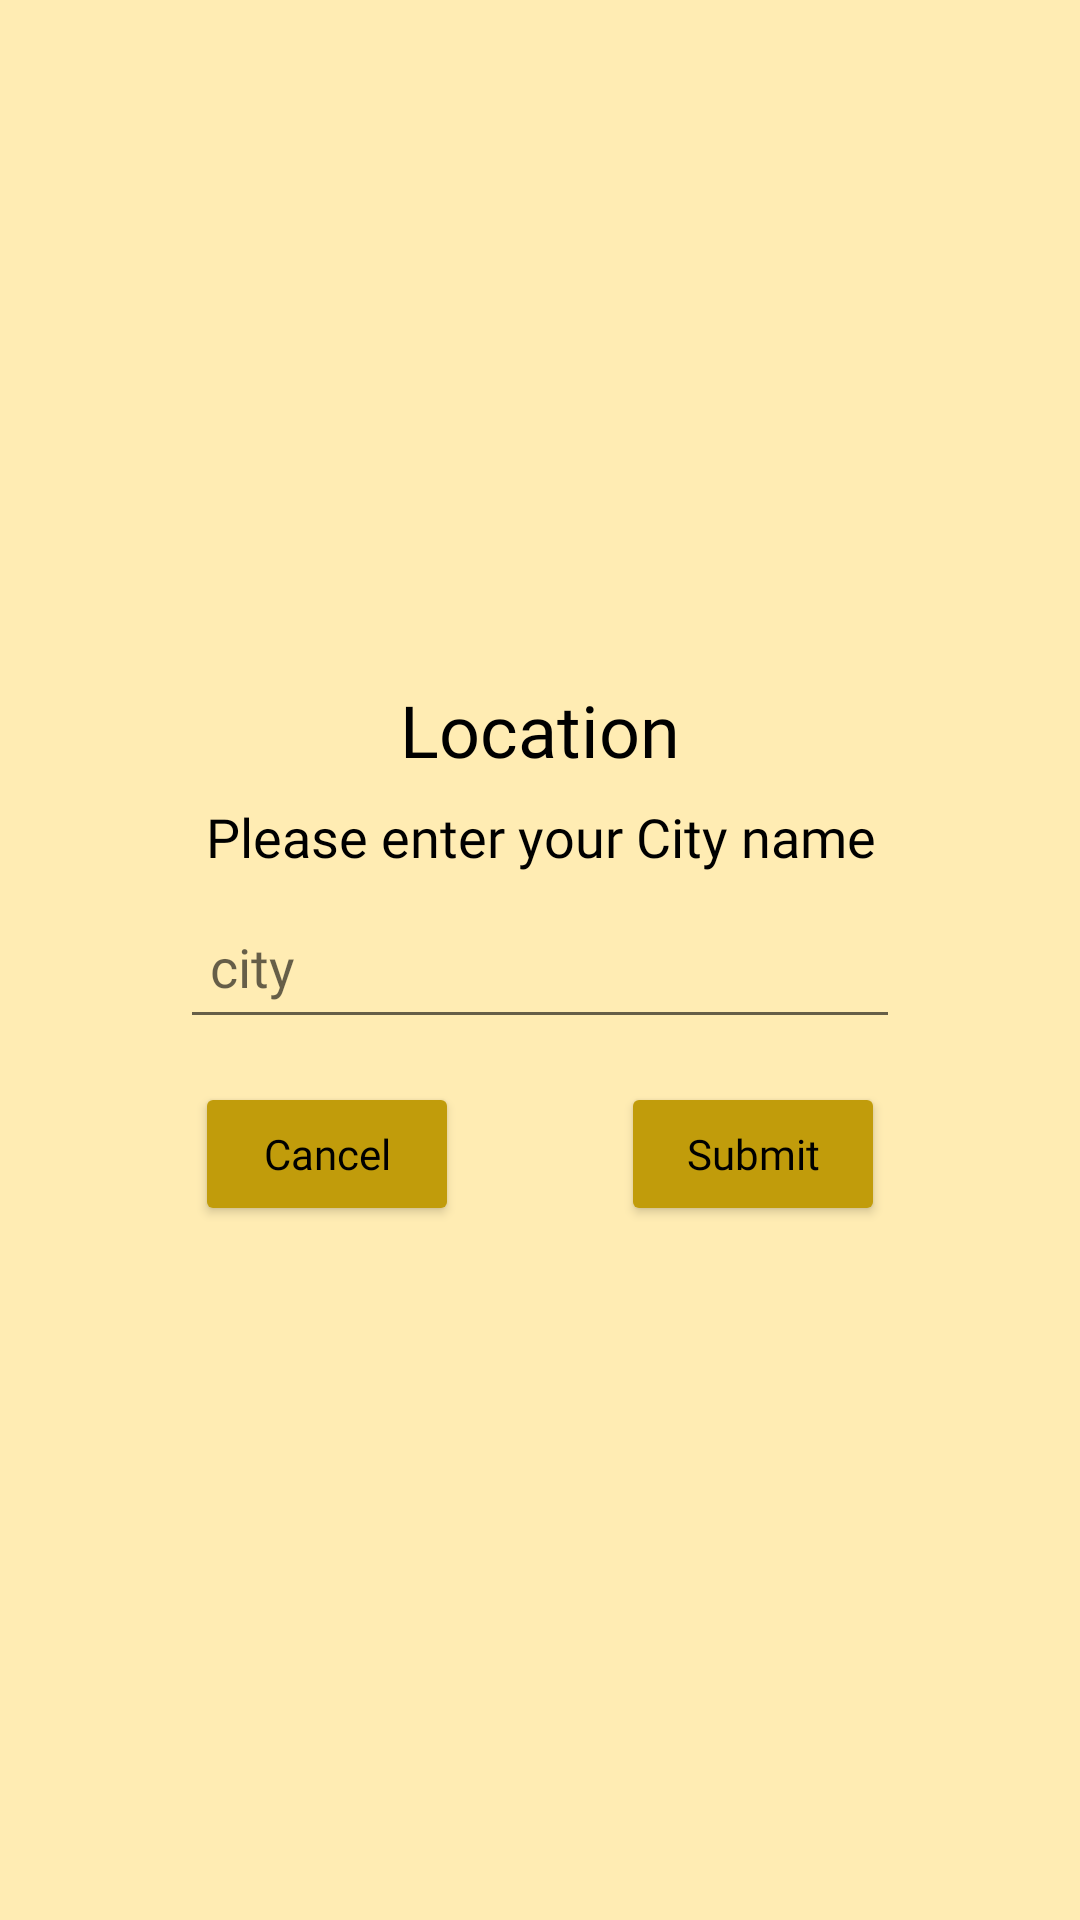

Android layout source for this screen:
<!-- AndroidManifest.xml: application theme Theme.Nimaz -->
<!-- res/layout/locationinput.xml -->
<?xml version="1.0" encoding="utf-8"?>
<androidx.constraintlayout.widget.ConstraintLayout xmlns:android = "http://schemas.android.com/apk/res/android"
                                                   xmlns:app = "http://schemas.android.com/apk/res-auto"
                                                   android:layout_width = "match_parent"
                                                   android:layout_height = "wrap_content"
                                                   android:orientation = "vertical"
                                                   android:padding = "10dp">

    <LinearLayout
        android:layout_width = "240dp"
        android:layout_height = "186dp"
        android:orientation = "vertical"
        app:layout_constraintBottom_toBottomOf = "parent"
        app:layout_constraintEnd_toEndOf = "parent"
        app:layout_constraintStart_toStartOf = "parent"
        app:layout_constraintTop_toTopOf = "parent">

        <TextView
            android:id = "@+id/textView2"
            android:layout_width = "176dp"
            android:layout_height = "wrap_content"
            android:layout_gravity = "center"
            android:fontFamily = "@font/nunito"
            android:gravity = "center"
            android:text = "@string/location"
            android:textColor = "#000000"
            android:textSize = "24sp"/>

        <TextView
            android:id = "@+id/textView9"
            android:layout_width = "240dp"
            android:layout_height = "39dp"
            android:layout_gravity = "center"
            android:fontFamily = "@font/nunito"
            android:gravity = "center"
            android:text = "@string/please_enter_your_city_name"
            android:textColor = "#000000"
            android:textSize = "18sp"/>

        <EditText
            android:id = "@+id/city"
            android:layout_width = "match_parent"
            android:layout_height = "48dp"
            android:layout_gravity = "center"
            android:fontFamily = "@font/nunito"
            android:hint = "@string/city"
            android:importantForAutofill = "no"
            android:inputType = "text"
            android:padding = "10dp"
            android:singleLine = "true"/>

        <LinearLayout
            android:layout_width = "240dp"
            android:layout_height = "wrap_content"
            android:layout_gravity = "center"
            android:layout_marginTop = "10dp"
            android:gravity = "center"
            android:orientation = "horizontal">

            <androidx.constraintlayout.widget.ConstraintLayout
                android:layout_width = "match_parent"
                android:layout_height = "match_parent">

                <Button
                    android:id = "@+id/dialogCancel"
                    style = "@style/Base.Widget.AppCompat.Button.Colored"
                    android:layout_width = "wrap_content"
                    android:layout_height = "48dp"
                    android:layout_margin = "5dp"
                    android:fontFamily = "@font/nunito"
                    android:text = "@string/cancel"
                    android:textAllCaps = "false"
                    android:textColor = "#000000"
                    app:cornerRadius = "5dp"
                    app:layout_constraintBottom_toBottomOf = "parent"
                    app:layout_constraintStart_toStartOf = "parent"
                    app:layout_constraintTop_toTopOf = "parent"/>

                <Button
                    android:id = "@+id/dialogSubmit"
                    style = "@style/Base.Widget.AppCompat.Button.Colored"
                    android:layout_width = "wrap_content"
                    android:layout_height = "48dp"
                    android:layout_margin = "5sp"
                    android:fontFamily = "@font/nunito"
                    android:text = "@string/submit"
                    android:textAllCaps = "false"
                    android:textColor = "#000000"
                    app:cornerRadius = "5dp"
                    app:layout_constraintBottom_toBottomOf = "parent"
                    app:layout_constraintEnd_toEndOf = "parent"
                    app:layout_constraintTop_toTopOf = "parent"/>
            </androidx.constraintlayout.widget.ConstraintLayout>

        </LinearLayout>
    </LinearLayout>

</androidx.constraintlayout.widget.ConstraintLayout>
<!-- resources referenced by this layout -->
<resources>
  <string name="cancel" translatable="false">Cancel</string>
  <string name="city" translatable="false">city</string>
  <string name="location" translatable="false">Location</string>
  <string name="please_enter_your_city_name" translatable="false">Please enter your City name</string>
  <string name="submit" translatable="false">Submit</string>
  <style name="Theme.Nimaz" parent="Theme.MaterialComponents.Light">
          
          <item name="colorPrimary">@color/primaryColor</item>
          <item name="colorPrimaryVariant">@color/primaryLightColor</item>
          <item name="colorOnPrimary">@color/primaryTextColor</item>
          
          <item name="colorSecondary">@color/secondaryColor</item>
          <item name="colorSecondaryVariant">@color/secondaryLightColor</item>
          <item name="colorOnSecondary">@color/black</item>
          
          <item name="android:statusBarColor" tools:targetApi="l">?attr/colorPrimary</item>
          <item name="android:windowLightStatusBar">true</item>
          
          <item name="android:textColor">?attr/colorOnPrimary</item>
          <item name="android:windowBackground">@color/background</item>
          <item name="cardBackground">@color/cardBackground</item>
          <item name="lines">@color/background</item>
          <item name="whiteLines">@color/white</item>
          <item name="whiteLinesCompass">@color/white</item>
          <item name="highlight">@color/highlight</item>
          <item name="arabicName">@color/background</item>
          <item name="divider">@color/dividerLight</item>
      </style>
  <color name="primaryColor">#ffc818</color>
  <color name="primaryLightColor">#fffb58</color>
  <color name="primaryTextColor">#000000</color>
  <color name="secondaryColor">#c19c0b</color>
  <color name="secondaryLightColor">#f7cd49</color>
  <color name="black">#000000</color>
  <color name="background">#FFECB3</color>
  <color name="cardBackground">#FFFFFF</color>
  <color name="white">#FFFFFF</color>
  <color name="highlight">#f7cd49</color>
  <color name="dividerLight">#BFBCBCBC</color>
</resources>
